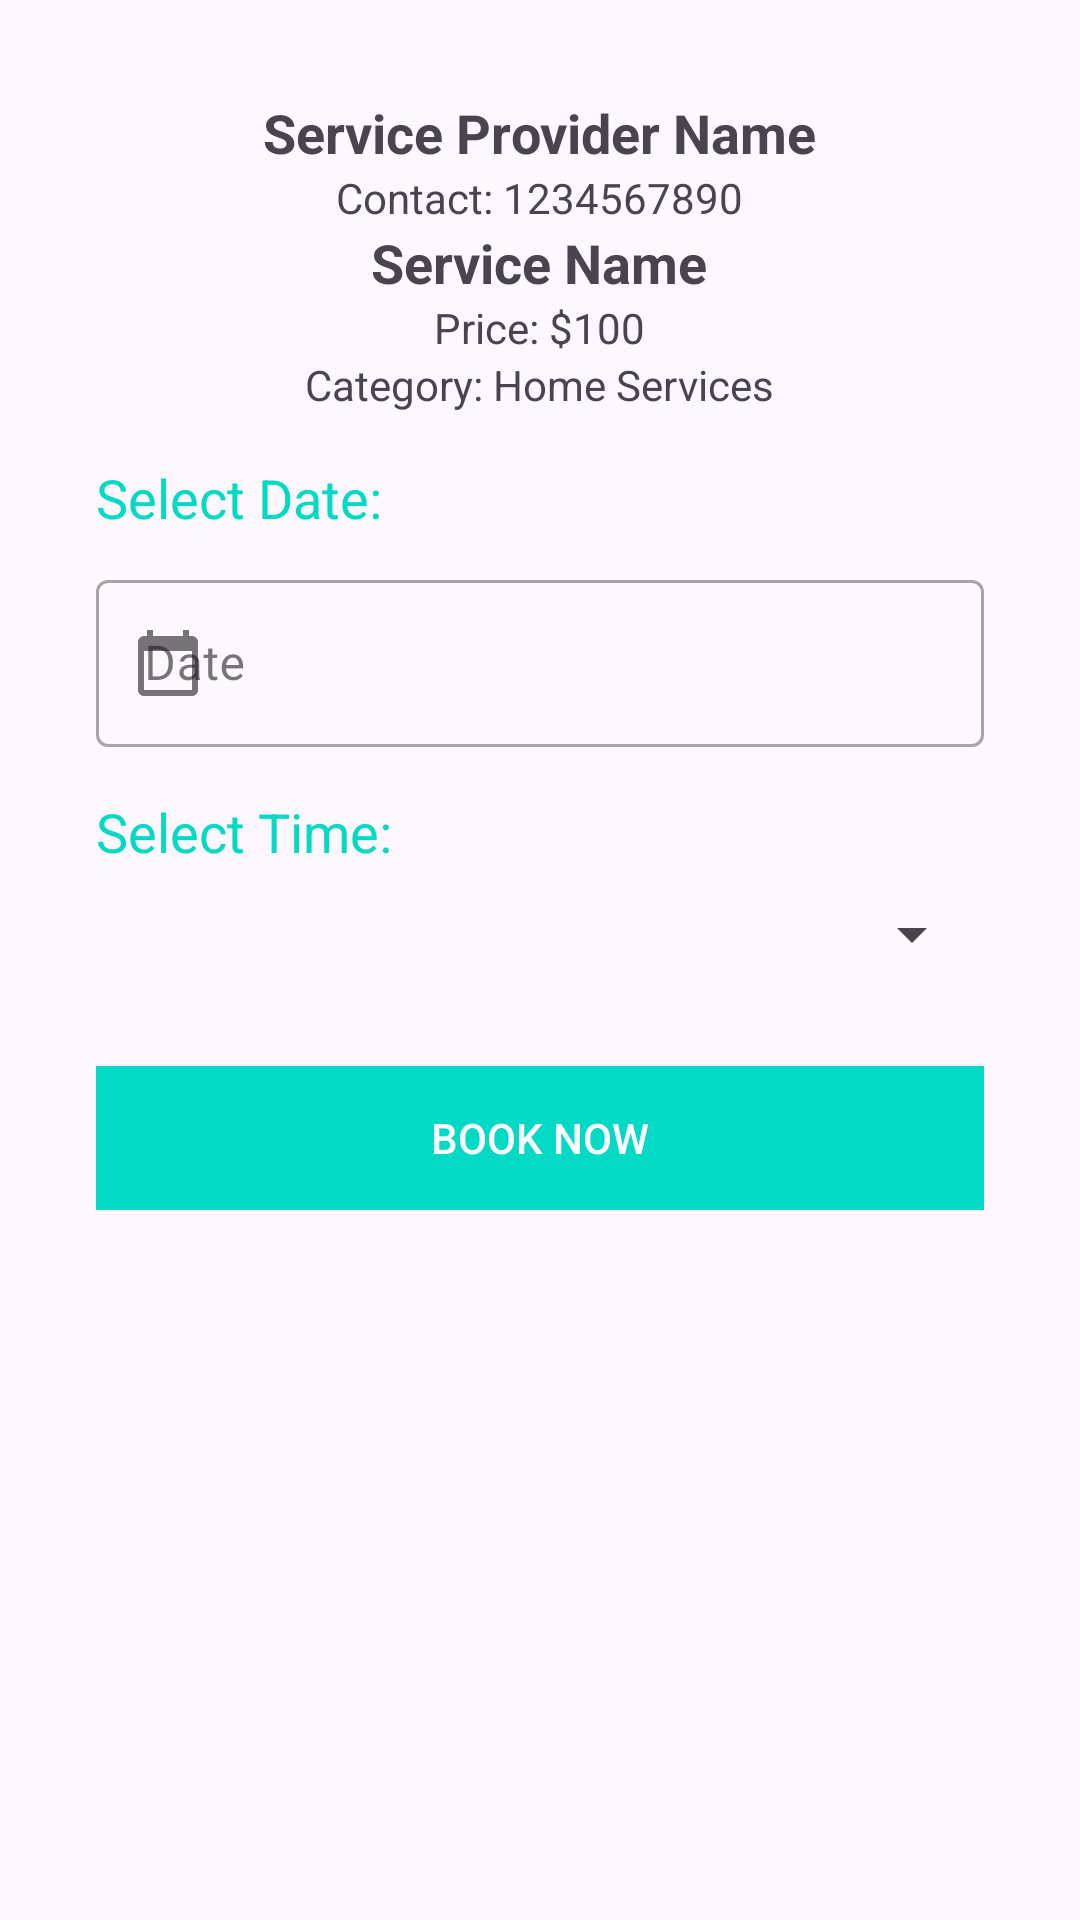

Write the Android layout XML for this screen, with the resource values it uses.
<!-- AndroidManifest.xml: application theme Theme.HOMEMATE -->
<!-- res/layout/activity_booking.xml -->
<?xml version="1.0" encoding="utf-8"?>
<ScrollView xmlns:android="http://schemas.android.com/apk/res/android"
    android:layout_width="match_parent"
    android:layout_height="match_parent"
    xmlns:app="http://schemas.android.com/apk/res-auto"
    android:padding="16dp">

    <LinearLayout
        android:layout_width="match_parent"
        android:layout_height="wrap_content"
        android:orientation="vertical"
        android:padding="16dp">

        


        <TextView
            android:id="@+id/spNameTextView"
            android:layout_width="wrap_content"
            android:layout_height="wrap_content"
            android:text="Service Provider Name"
            android:textSize="18sp"
            android:textStyle="bold"
            android:layout_gravity="center" />

        <TextView
            android:id="@+id/spContactTextView"
            android:layout_width="wrap_content"
            android:layout_height="wrap_content"
            android:text="Contact: 1234567890"
            android:layout_gravity="center" />

        

        <TextView
            android:id="@+id/serviceNameTextView"
            android:layout_width="wrap_content"
            android:layout_height="wrap_content"
            android:text="Service Name"
            android:textSize="18sp"
            android:textStyle="bold"
            android:layout_gravity="center" />

        <TextView
            android:id="@+id/servicePriceTextView"
            android:layout_width="wrap_content"
            android:layout_height="wrap_content"
            android:text="Price: $100"
            android:layout_gravity="center" />


        <TextView
            android:id="@+id/categoryTextView"
            android:layout_width="wrap_content"
            android:layout_height="wrap_content"
            android:text="Category: Home Services"
            android:layout_gravity="center" />

        
        <TextView
            android:layout_width="wrap_content"
            android:layout_height="wrap_content"
            android:text="Select Date:"
            android:textSize="18sp"
            android:textColor="@color/colorAccent"
            android:layout_marginTop="16dp"/>

        <com.google.android.material.textfield.TextInputLayout
            style="@style/Widget.MaterialComponents.TextInputLayout.OutlinedBox"
            android:layout_width="match_parent"
            android:layout_height="wrap_content"
            android:layout_marginTop="10dp"
            app:startIconDrawable="@drawable/baseline_calendar_today_24"
            android:hint="Date">
            <com.google.android.material.textfield.TextInputEditText
                android:id="@+id/Date_Selector"
                android:layout_width="match_parent"
                android:layout_height="match_parent" />
        </com.google.android.material.textfield.TextInputLayout>

        <TextView
            android:layout_width="wrap_content"
            android:layout_height="wrap_content"
            android:text="Select Time:"
            android:textSize="18sp"
            android:textColor="@color/colorAccent"
            android:layout_marginTop="16dp"/>

        <Spinner
            android:id="@+id/timeSlotSpinner"
            android:layout_width="match_parent"
            android:layout_height="wrap_content"
            android:layout_marginTop="10dp"
            android:layout_marginBottom="16dp"/>

        <Button
            android:id="@+id/bookButton"
            android:layout_width="match_parent"
            android:layout_height="wrap_content"
            android:text="Book Now"
            android:textColor="@android:color/white"
            android:background="@color/colorAccent"
            android:padding="12dp"
            android:layout_marginTop="16dp"
            android:layout_gravity="center"/>

    </LinearLayout>
</ScrollView>
<!-- resources referenced by this layout -->
<resources>
  <!-- drawable baseline_calendar_today_24 (drawable) -->
  <vector android:height="24dp" android:tint="#0C0B0B"
      android:viewportHeight="24" android:viewportWidth="24"
      android:width="24dp" xmlns:android="http://schemas.android.com/apk/res/android">
      <path android:fillColor="@android:color/white" android:pathData="M20,3h-1L19,1h-2v2L7,3L7,1L5,1v2L4,3c-1.1,0 -2,0.9 -2,2v16c0,1.1 0.9,2 2,2h16c1.1,0 2,-0.9 2,-2L22,5c0,-1.1 -0.9,-2 -2,-2zM20,21L4,21L4,8h16v13z"/>
  </vector>
  <style name="Theme.HOMEMATE" parent="Base.Theme.HOMEMATE" />
  <style name="Base.Theme.HOMEMATE" parent="Theme.Material3.DayNight.NoActionBar">
          
          
      </style>
  <!-- not gathered from this repository: default colours our renderer supplied (Android Studio template values) -->
  <color name="colorAccent">#FF03DAC5</color>
</resources>
